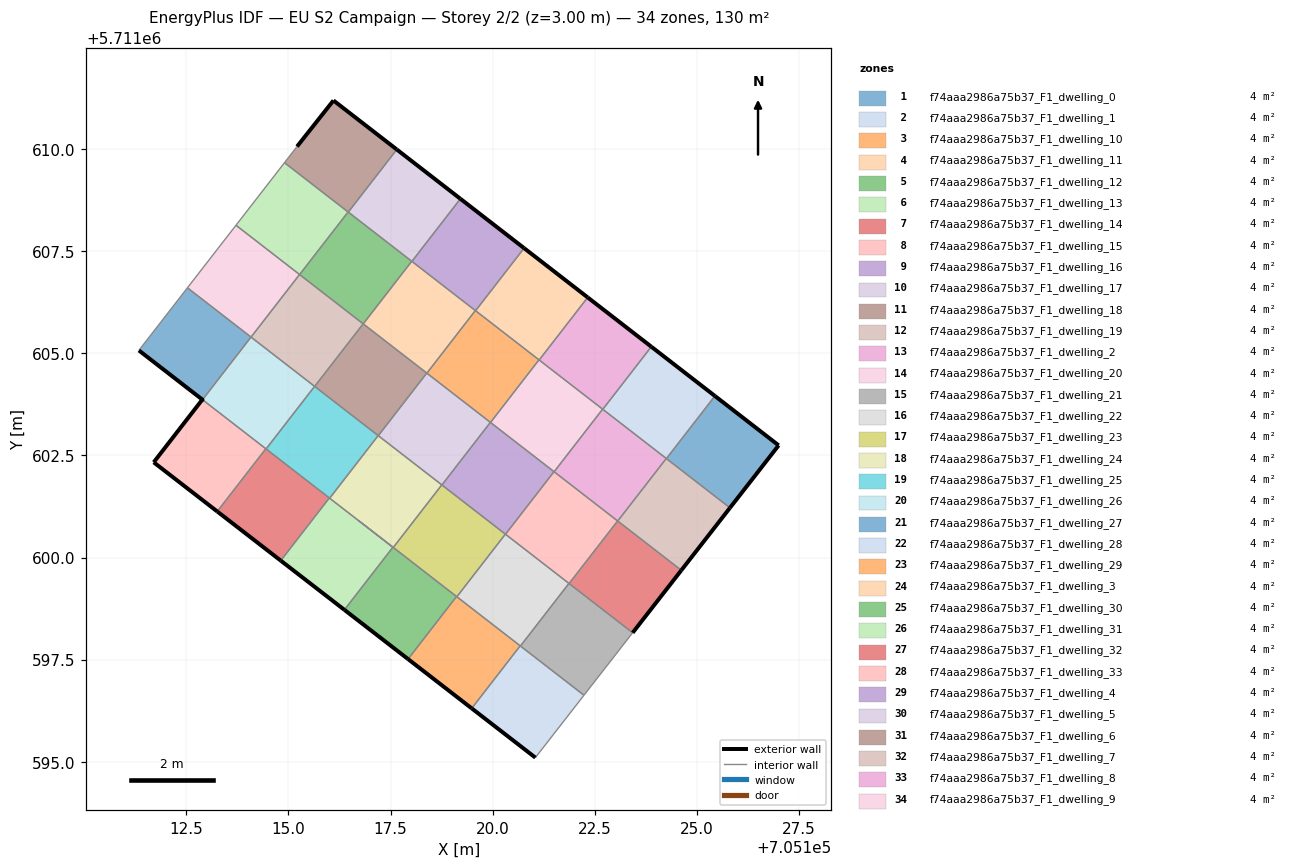
=== STOREY PLAN SPEC (per zone: floor XY polygon, exterior-wall plan segments, windows/doors) ===
zone 1: f74aaa2986a75b37_F1_dwelling_0  (3.8 m²)
  floor: (705125.81, 5711601.22) (705127.01, 5711602.75) (705125.44, 5711603.96) (705124.26, 5711602.42)
  exterior wall: (705125.44, 5711603.96) – (705127.01, 5711602.75)  [2.0 m]
  exterior wall: (705127.01, 5711602.75) – (705125.81, 5711601.22)  [1.9 m]
  interior walls: 2
zone 2: f74aaa2986a75b37_F1_dwelling_1  (3.8 m²)
  floor: (705124.26, 5711602.42) (705125.44, 5711603.96) (705123.89, 5711605.16) (705122.70, 5711603.63)
  exterior wall: (705123.89, 5711605.16) – (705125.44, 5711603.96)  [2.0 m]
  interior walls: 4
zone 3: f74aaa2986a75b37_F1_dwelling_10  (3.8 m²)
  floor: (705119.95, 5711603.31) (705121.14, 5711604.84) (705119.58, 5711606.05) (705118.39, 5711604.51)
  interior walls: 6
zone 4: f74aaa2986a75b37_F1_dwelling_11  (3.8 m²)
  floor: (705118.39, 5711604.51) (705119.58, 5711606.05) (705118.02, 5711607.25) (705116.83, 5711605.72)
  interior walls: 6
zone 5: f74aaa2986a75b37_F1_dwelling_12  (3.8 m²)
  floor: (705116.83, 5711605.72) (705118.02, 5711607.25) (705116.46, 5711608.46) (705115.27, 5711606.93)
  interior walls: 5
zone 6: f74aaa2986a75b37_F1_dwelling_13  (3.8 m²)
  floor: (705115.27, 5711606.93) (705116.46, 5711608.46) (705114.90, 5711609.67) (705113.72, 5711608.14)
  interior walls: 4
zone 7: f74aaa2986a75b37_F1_dwelling_14  (3.8 m²)
  floor: (705123.43, 5711598.16) (705124.62, 5711599.69) (705123.06, 5711600.90) (705121.87, 5711599.36)
  exterior wall: (705124.62, 5711599.69) – (705123.43, 5711598.16)  [1.9 m]
  interior walls: 4
zone 8: f74aaa2986a75b37_F1_dwelling_15  (3.8 m²)
  floor: (705121.87, 5711599.36) (705123.06, 5711600.90) (705121.50, 5711602.10) (705120.32, 5711600.57)
  interior walls: 6
zone 9: f74aaa2986a75b37_F1_dwelling_16  (3.8 m²)
  floor: (705120.32, 5711600.57) (705121.50, 5711602.10) (705119.95, 5711603.31) (705118.76, 5711601.78)
  interior walls: 6
zone 10: f74aaa2986a75b37_F1_dwelling_17  (3.8 m²)
  floor: (705118.76, 5711601.78) (705119.95, 5711603.31) (705118.39, 5711604.52) (705117.20, 5711602.98)
  interior walls: 6
zone 11: f74aaa2986a75b37_F1_dwelling_18  (3.8 m²)
  floor: (705117.20, 5711602.98) (705118.39, 5711604.52) (705116.83, 5711605.72) (705115.64, 5711604.19)
  interior walls: 5
zone 12: f74aaa2986a75b37_F1_dwelling_19  (3.8 m²)
  floor: (705115.64, 5711604.19) (705116.83, 5711605.72) (705115.27, 5711606.93) (705114.08, 5711605.40)
  interior walls: 4
zone 13: f74aaa2986a75b37_F1_dwelling_2  (3.8 m²)
  floor: (705122.70, 5711603.63) (705123.89, 5711605.16) (705122.33, 5711606.37) (705121.14, 5711604.84)
  exterior wall: (705122.33, 5711606.37) – (705123.89, 5711605.16)  [2.0 m]
  interior walls: 4
zone 14: f74aaa2986a75b37_F1_dwelling_20  (3.8 m²)
  floor: (705114.08, 5711605.40) (705115.27, 5711606.93) (705113.72, 5711608.14) (705112.53, 5711606.61)
  interior walls: 4
zone 15: f74aaa2986a75b37_F1_dwelling_21  (3.8 m²)
  floor: (705122.24, 5711596.63) (705123.43, 5711598.16) (705121.87, 5711599.37) (705120.68, 5711597.83)
  interior walls: 5
zone 16: f74aaa2986a75b37_F1_dwelling_22  (3.8 m²)
  floor: (705120.68, 5711597.83) (705121.87, 5711599.37) (705120.31, 5711600.57) (705119.12, 5711599.04)
  interior walls: 6
zone 17: f74aaa2986a75b37_F1_dwelling_23  (3.8 m²)
  floor: (705119.12, 5711599.04) (705120.31, 5711600.57) (705118.76, 5711601.78) (705117.57, 5711600.25)
  interior walls: 6
zone 18: f74aaa2986a75b37_F1_dwelling_24  (3.8 m²)
  floor: (705117.57, 5711600.25) (705118.76, 5711601.78) (705117.20, 5711602.99) (705116.01, 5711601.45)
  interior walls: 6
zone 19: f74aaa2986a75b37_F1_dwelling_25  (3.8 m²)
  floor: (705116.01, 5711601.45) (705117.20, 5711602.99) (705115.64, 5711604.19) (705114.45, 5711602.66)
  interior walls: 5
zone 20: f74aaa2986a75b37_F1_dwelling_26  (3.8 m²)
  floor: (705114.45, 5711602.66) (705115.64, 5711604.19) (705114.08, 5711605.40) (705112.90, 5711603.87)
  interior walls: 5
zone 21: f74aaa2986a75b37_F1_dwelling_27  (3.8 m²)
  floor: (705112.90, 5711603.87) (705114.08, 5711605.40) (705112.53, 5711606.61) (705111.34, 5711605.07)
  exterior wall: (705112.89, 5711603.87) – (705112.90, 5711603.87) – (705111.34, 5711605.07)  [2.0 m]
  interior walls: 4
zone 22: f74aaa2986a75b37_F1_dwelling_28  (3.8 m²)
  floor: (705121.05, 5711595.10) (705122.24, 5711596.63) (705120.68, 5711597.84) (705119.49, 5711596.31)
  exterior wall: (705121.05, 5711595.10) – (705119.49, 5711596.31)  [2.0 m]
  interior walls: 4
zone 23: f74aaa2986a75b37_F1_dwelling_29  (3.8 m²)
  floor: (705119.49, 5711596.31) (705120.68, 5711597.84) (705119.12, 5711599.04) (705117.93, 5711597.51)
  exterior wall: (705119.49, 5711596.31) – (705117.93, 5711597.51)  [2.0 m]
  interior walls: 4
zone 24: f74aaa2986a75b37_F1_dwelling_3  (3.8 m²)
  floor: (705121.14, 5711604.84) (705122.33, 5711606.37) (705120.77, 5711607.58) (705119.58, 5711606.04)
  exterior wall: (705120.77, 5711607.58) – (705122.33, 5711606.37)  [2.0 m]
  interior walls: 4
zone 25: f74aaa2986a75b37_F1_dwelling_30  (3.8 m²)
  floor: (705117.93, 5711597.51) (705119.12, 5711599.04) (705116.71, 5711600.91) (705117.56, 5711600.25) (705116.37, 5711598.72)
  exterior wall: (705117.93, 5711597.51) – (705116.37, 5711598.72)  [2.0 m]
  interior walls: 6
zone 26: f74aaa2986a75b37_F1_dwelling_31  (3.8 m²)
  floor: (705116.37, 5711598.72) (705117.56, 5711600.25) (705116.00, 5711601.46) (705114.81, 5711599.92)
  exterior wall: (705116.37, 5711598.72) – (705114.81, 5711599.92)  [2.0 m]
  interior walls: 4
zone 27: f74aaa2986a75b37_F1_dwelling_32  (3.8 m²)
  floor: (705114.81, 5711599.92) (705116.00, 5711601.46) (705114.45, 5711602.66) (705113.26, 5711601.13)
  exterior wall: (705114.81, 5711599.92) – (705113.26, 5711601.13)  [2.0 m]
  interior walls: 4
zone 28: f74aaa2986a75b37_F1_dwelling_33  (3.8 m²)
  floor: (705113.26, 5711601.13) (705114.45, 5711602.66) (705112.89, 5711603.87) (705111.70, 5711602.33)
  exterior wall: (705111.70, 5711602.33) – (705112.89, 5711603.87)  [1.9 m]
  exterior wall: (705113.26, 5711601.13) – (705111.70, 5711602.33)  [2.0 m]
  interior walls: 3
zone 29: f74aaa2986a75b37_F1_dwelling_4  (3.8 m²)
  floor: (705119.58, 5711606.04) (705120.77, 5711607.58) (705119.21, 5711608.79) (705118.02, 5711607.25)
  exterior wall: (705119.21, 5711608.79) – (705120.77, 5711607.58)  [2.0 m]
  interior walls: 4
zone 30: f74aaa2986a75b37_F1_dwelling_5  (3.8 m²)
  floor: (705118.02, 5711607.25) (705119.21, 5711608.79) (705117.65, 5711609.99) (705116.47, 5711608.46)
  exterior wall: (705117.65, 5711609.99) – (705119.21, 5711608.79)  [2.0 m]
  interior walls: 4
zone 31: f74aaa2986a75b37_F1_dwelling_6  (3.8 m²)
  floor: (705116.47, 5711608.46) (705117.65, 5711609.99) (705116.10, 5711611.19) (705115.21, 5711610.07) (705114.90, 5711609.67)
  exterior wall: (705115.21, 5711610.07) – (705116.10, 5711611.19)  [1.4 m]
  exterior wall: (705116.10, 5711611.19) – (705117.65, 5711609.99)  [2.0 m]
  interior walls: 4
zone 32: f74aaa2986a75b37_F1_dwelling_7  (3.8 m²)
  floor: (705124.62, 5711599.69) (705125.81, 5711601.22) (705124.25, 5711602.43) (705123.06, 5711600.89)
  exterior wall: (705125.81, 5711601.22) – (705124.62, 5711599.69)  [1.9 m]
  interior walls: 4
zone 33: f74aaa2986a75b37_F1_dwelling_8  (3.8 m²)
  floor: (705123.06, 5711600.89) (705124.25, 5711602.43) (705122.69, 5711603.63) (705121.51, 5711602.10)
  interior walls: 6
zone 34: f74aaa2986a75b37_F1_dwelling_9  (3.8 m²)
  floor: (705121.51, 5711602.10) (705122.69, 5711603.63) (705121.14, 5711604.84) (705119.95, 5711603.31)
  interior walls: 6

=== DERIVED (storey summary) ===
Building: EU S2 Campaign
Storey: 2 of 2  (floor level z = 3.00 m)
Storey gross floor area: 129.9 m²
Zones on this storey: 34
  - f74aaa2986a75b37_F1_dwelling_0: floor 3.8 m²; exterior wall 3.9 m (11.7 m²); WWR 0.0%
  - f74aaa2986a75b37_F1_dwelling_1: floor 3.8 m²; exterior wall 2.0 m (5.9 m²); WWR 0.0%
  - f74aaa2986a75b37_F1_dwelling_10: floor 3.8 m²
  - f74aaa2986a75b37_F1_dwelling_11: floor 3.8 m²
  - f74aaa2986a75b37_F1_dwelling_12: floor 3.8 m²
  - f74aaa2986a75b37_F1_dwelling_13: floor 3.8 m²
  - f74aaa2986a75b37_F1_dwelling_14: floor 3.8 m²; exterior wall 1.9 m (5.8 m²); WWR 0.0%
  - f74aaa2986a75b37_F1_dwelling_15: floor 3.8 m²
  - f74aaa2986a75b37_F1_dwelling_16: floor 3.8 m²
  - f74aaa2986a75b37_F1_dwelling_17: floor 3.8 m²
  - f74aaa2986a75b37_F1_dwelling_18: floor 3.8 m²
  - f74aaa2986a75b37_F1_dwelling_19: floor 3.8 m²
  - f74aaa2986a75b37_F1_dwelling_2: floor 3.8 m²; exterior wall 2.0 m (5.9 m²); WWR 0.0%
  - f74aaa2986a75b37_F1_dwelling_20: floor 3.8 m²
  - f74aaa2986a75b37_F1_dwelling_21: floor 3.8 m²
  - f74aaa2986a75b37_F1_dwelling_22: floor 3.8 m²
  - f74aaa2986a75b37_F1_dwelling_23: floor 3.8 m²
  - f74aaa2986a75b37_F1_dwelling_24: floor 3.8 m²
  - f74aaa2986a75b37_F1_dwelling_25: floor 3.8 m²
  - f74aaa2986a75b37_F1_dwelling_26: floor 3.8 m²
  - f74aaa2986a75b37_F1_dwelling_27: floor 3.8 m²; exterior wall 2.0 m (5.9 m²); WWR 0.0%
  - f74aaa2986a75b37_F1_dwelling_28: floor 3.8 m²; exterior wall 2.0 m (5.9 m²); WWR 0.0%
  - f74aaa2986a75b37_F1_dwelling_29: floor 3.8 m²; exterior wall 2.0 m (5.9 m²); WWR 0.0%
  - f74aaa2986a75b37_F1_dwelling_3: floor 3.8 m²; exterior wall 2.0 m (5.9 m²); WWR 0.0%
  - f74aaa2986a75b37_F1_dwelling_30: floor 3.8 m²; exterior wall 2.0 m (5.9 m²); WWR 0.0%
  - f74aaa2986a75b37_F1_dwelling_31: floor 3.8 m²; exterior wall 2.0 m (5.9 m²); WWR 0.0%
  - f74aaa2986a75b37_F1_dwelling_32: floor 3.8 m²; exterior wall 2.0 m (5.9 m²); WWR 0.0%
  - f74aaa2986a75b37_F1_dwelling_33: floor 3.8 m²; exterior wall 3.9 m (11.7 m²); WWR 0.0%
  - f74aaa2986a75b37_F1_dwelling_4: floor 3.8 m²; exterior wall 2.0 m (5.9 m²); WWR 0.0%
  - f74aaa2986a75b37_F1_dwelling_5: floor 3.8 m²; exterior wall 2.0 m (5.9 m²); WWR 0.0%
  - f74aaa2986a75b37_F1_dwelling_6: floor 3.8 m²; exterior wall 3.4 m (10.2 m²); WWR 0.0%
  - f74aaa2986a75b37_F1_dwelling_7: floor 3.8 m²; exterior wall 1.9 m (5.8 m²); WWR 0.0%
  - f74aaa2986a75b37_F1_dwelling_8: floor 3.8 m²
  - f74aaa2986a75b37_F1_dwelling_9: floor 3.8 m²
Zone adjacency (shared interzone walls):
  - f74aaa2986a75b37_F1_dwelling_0 ↔ f74aaa2986a75b37_F1_dwelling_1
  - f74aaa2986a75b37_F1_dwelling_0 ↔ f74aaa2986a75b37_F1_dwelling_7
  - f74aaa2986a75b37_F1_dwelling_1 ↔ f74aaa2986a75b37_F1_dwelling_2
  - f74aaa2986a75b37_F1_dwelling_1 ↔ f74aaa2986a75b37_F1_dwelling_7
  - f74aaa2986a75b37_F1_dwelling_1 ↔ f74aaa2986a75b37_F1_dwelling_8
  - f74aaa2986a75b37_F1_dwelling_10 ↔ f74aaa2986a75b37_F1_dwelling_11
  - f74aaa2986a75b37_F1_dwelling_10 ↔ f74aaa2986a75b37_F1_dwelling_16
  - f74aaa2986a75b37_F1_dwelling_10 ↔ f74aaa2986a75b37_F1_dwelling_17
  - f74aaa2986a75b37_F1_dwelling_10 ↔ f74aaa2986a75b37_F1_dwelling_3
  - f74aaa2986a75b37_F1_dwelling_10 ↔ f74aaa2986a75b37_F1_dwelling_4
  - f74aaa2986a75b37_F1_dwelling_10 ↔ f74aaa2986a75b37_F1_dwelling_9
  - f74aaa2986a75b37_F1_dwelling_11 ↔ f74aaa2986a75b37_F1_dwelling_12
  - f74aaa2986a75b37_F1_dwelling_11 ↔ f74aaa2986a75b37_F1_dwelling_17
  - f74aaa2986a75b37_F1_dwelling_11 ↔ f74aaa2986a75b37_F1_dwelling_18
  - f74aaa2986a75b37_F1_dwelling_11 ↔ f74aaa2986a75b37_F1_dwelling_4
  - f74aaa2986a75b37_F1_dwelling_11 ↔ f74aaa2986a75b37_F1_dwelling_5
  - f74aaa2986a75b37_F1_dwelling_12 ↔ f74aaa2986a75b37_F1_dwelling_13
  - f74aaa2986a75b37_F1_dwelling_12 ↔ f74aaa2986a75b37_F1_dwelling_19
  - f74aaa2986a75b37_F1_dwelling_12 ↔ f74aaa2986a75b37_F1_dwelling_5
  - f74aaa2986a75b37_F1_dwelling_12 ↔ f74aaa2986a75b37_F1_dwelling_6
  - f74aaa2986a75b37_F1_dwelling_13 ↔ f74aaa2986a75b37_F1_dwelling_20
  - f74aaa2986a75b37_F1_dwelling_13 ↔ f74aaa2986a75b37_F1_dwelling_6
  - f74aaa2986a75b37_F1_dwelling_14 ↔ f74aaa2986a75b37_F1_dwelling_15
  - f74aaa2986a75b37_F1_dwelling_14 ↔ f74aaa2986a75b37_F1_dwelling_21
  - f74aaa2986a75b37_F1_dwelling_14 ↔ f74aaa2986a75b37_F1_dwelling_7
  - f74aaa2986a75b37_F1_dwelling_14 ↔ f74aaa2986a75b37_F1_dwelling_8
  - f74aaa2986a75b37_F1_dwelling_15 ↔ f74aaa2986a75b37_F1_dwelling_16
  - f74aaa2986a75b37_F1_dwelling_15 ↔ f74aaa2986a75b37_F1_dwelling_21
  - f74aaa2986a75b37_F1_dwelling_15 ↔ f74aaa2986a75b37_F1_dwelling_22
  - f74aaa2986a75b37_F1_dwelling_15 ↔ f74aaa2986a75b37_F1_dwelling_8
  - f74aaa2986a75b37_F1_dwelling_15 ↔ f74aaa2986a75b37_F1_dwelling_9
  - f74aaa2986a75b37_F1_dwelling_16 ↔ f74aaa2986a75b37_F1_dwelling_17
  - f74aaa2986a75b37_F1_dwelling_16 ↔ f74aaa2986a75b37_F1_dwelling_22
  - f74aaa2986a75b37_F1_dwelling_16 ↔ f74aaa2986a75b37_F1_dwelling_23
  - f74aaa2986a75b37_F1_dwelling_16 ↔ f74aaa2986a75b37_F1_dwelling_9
  - f74aaa2986a75b37_F1_dwelling_17 ↔ f74aaa2986a75b37_F1_dwelling_18
  - f74aaa2986a75b37_F1_dwelling_17 ↔ f74aaa2986a75b37_F1_dwelling_23
  - f74aaa2986a75b37_F1_dwelling_17 ↔ f74aaa2986a75b37_F1_dwelling_24
  - f74aaa2986a75b37_F1_dwelling_18 ↔ f74aaa2986a75b37_F1_dwelling_19
  - f74aaa2986a75b37_F1_dwelling_18 ↔ f74aaa2986a75b37_F1_dwelling_24
  - f74aaa2986a75b37_F1_dwelling_18 ↔ f74aaa2986a75b37_F1_dwelling_25
  - f74aaa2986a75b37_F1_dwelling_19 ↔ f74aaa2986a75b37_F1_dwelling_20
  - f74aaa2986a75b37_F1_dwelling_19 ↔ f74aaa2986a75b37_F1_dwelling_26
  - f74aaa2986a75b37_F1_dwelling_2 ↔ f74aaa2986a75b37_F1_dwelling_3
  - f74aaa2986a75b37_F1_dwelling_2 ↔ f74aaa2986a75b37_F1_dwelling_8
  - f74aaa2986a75b37_F1_dwelling_2 ↔ f74aaa2986a75b37_F1_dwelling_9
  - f74aaa2986a75b37_F1_dwelling_20 ↔ f74aaa2986a75b37_F1_dwelling_27
  - f74aaa2986a75b37_F1_dwelling_21 ↔ f74aaa2986a75b37_F1_dwelling_22
  - f74aaa2986a75b37_F1_dwelling_21 ↔ f74aaa2986a75b37_F1_dwelling_28
  - f74aaa2986a75b37_F1_dwelling_22 ↔ f74aaa2986a75b37_F1_dwelling_23
  - f74aaa2986a75b37_F1_dwelling_22 ↔ f74aaa2986a75b37_F1_dwelling_28
  - f74aaa2986a75b37_F1_dwelling_22 ↔ f74aaa2986a75b37_F1_dwelling_29
  - f74aaa2986a75b37_F1_dwelling_23 ↔ f74aaa2986a75b37_F1_dwelling_24
  - f74aaa2986a75b37_F1_dwelling_23 ↔ f74aaa2986a75b37_F1_dwelling_29
  - f74aaa2986a75b37_F1_dwelling_23 ↔ f74aaa2986a75b37_F1_dwelling_30
  - f74aaa2986a75b37_F1_dwelling_24 ↔ f74aaa2986a75b37_F1_dwelling_25
  - f74aaa2986a75b37_F1_dwelling_24 ↔ f74aaa2986a75b37_F1_dwelling_30
  - f74aaa2986a75b37_F1_dwelling_24 ↔ f74aaa2986a75b37_F1_dwelling_31
  - f74aaa2986a75b37_F1_dwelling_25 ↔ f74aaa2986a75b37_F1_dwelling_26
  - f74aaa2986a75b37_F1_dwelling_25 ↔ f74aaa2986a75b37_F1_dwelling_31
  - f74aaa2986a75b37_F1_dwelling_25 ↔ f74aaa2986a75b37_F1_dwelling_32
  - f74aaa2986a75b37_F1_dwelling_26 ↔ f74aaa2986a75b37_F1_dwelling_27
  - f74aaa2986a75b37_F1_dwelling_26 ↔ f74aaa2986a75b37_F1_dwelling_32
  - f74aaa2986a75b37_F1_dwelling_26 ↔ f74aaa2986a75b37_F1_dwelling_33
  - f74aaa2986a75b37_F1_dwelling_27 ↔ f74aaa2986a75b37_F1_dwelling_33
  - f74aaa2986a75b37_F1_dwelling_28 ↔ f74aaa2986a75b37_F1_dwelling_29
  - f74aaa2986a75b37_F1_dwelling_29 ↔ f74aaa2986a75b37_F1_dwelling_30
  - f74aaa2986a75b37_F1_dwelling_3 ↔ f74aaa2986a75b37_F1_dwelling_4
  - f74aaa2986a75b37_F1_dwelling_3 ↔ f74aaa2986a75b37_F1_dwelling_9
  - f74aaa2986a75b37_F1_dwelling_30 ↔ f74aaa2986a75b37_F1_dwelling_31
  - f74aaa2986a75b37_F1_dwelling_31 ↔ f74aaa2986a75b37_F1_dwelling_32
  - f74aaa2986a75b37_F1_dwelling_32 ↔ f74aaa2986a75b37_F1_dwelling_33
  - f74aaa2986a75b37_F1_dwelling_4 ↔ f74aaa2986a75b37_F1_dwelling_5
  - f74aaa2986a75b37_F1_dwelling_5 ↔ f74aaa2986a75b37_F1_dwelling_6
  - f74aaa2986a75b37_F1_dwelling_7 ↔ f74aaa2986a75b37_F1_dwelling_8
  - f74aaa2986a75b37_F1_dwelling_8 ↔ f74aaa2986a75b37_F1_dwelling_9